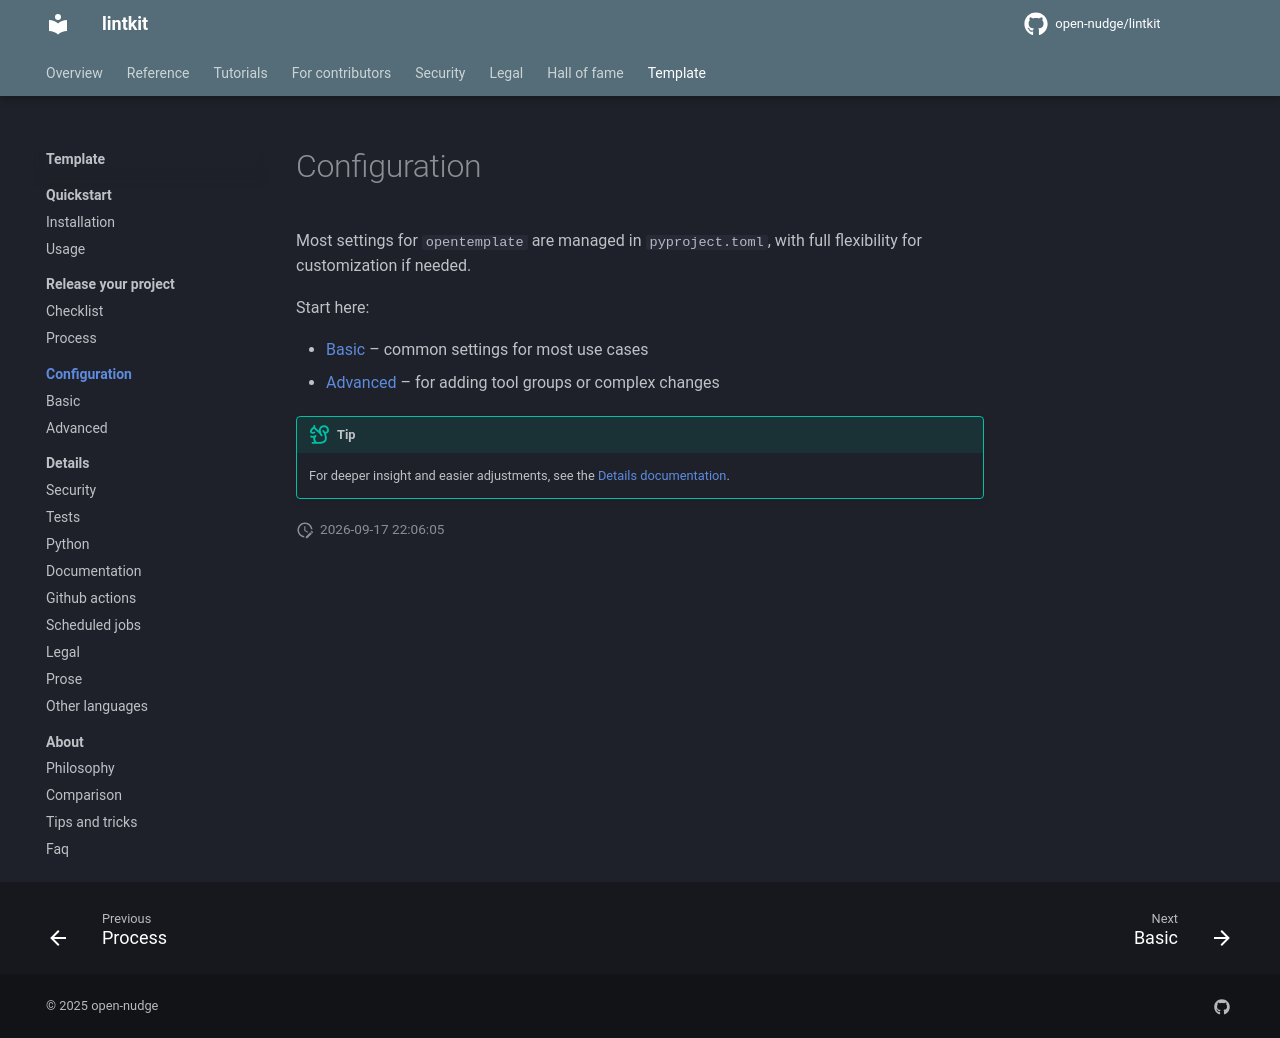

repository: open-nudge/lintkit · page: v0.8/site-4f2b9ac50e4fba0ffa986bc7f7ffbff839b5d78b/template/configuration/index.html · generator: mkdocs

<!--
SPDX-FileCopyrightText: © 2025 open-nudge <https://github.com/open-nudge>
SPDX-FileContributor: szymonmaszke <github@maszke.co>

SPDX-License-Identifier: Apache-2.0
-->

# Configuration

Most settings for `opentemplate` are managed in `pyproject.toml`,
with full flexibility for customization if needed.

Start here:

- [Basic](basic.md) – common settings for most use cases
- [Advanced](advanced.md) – for adding tool groups or complex changes

> [!TIP]
> For deeper insight and easier adjustments,
> see the [Details documentation](../details/index.md).
